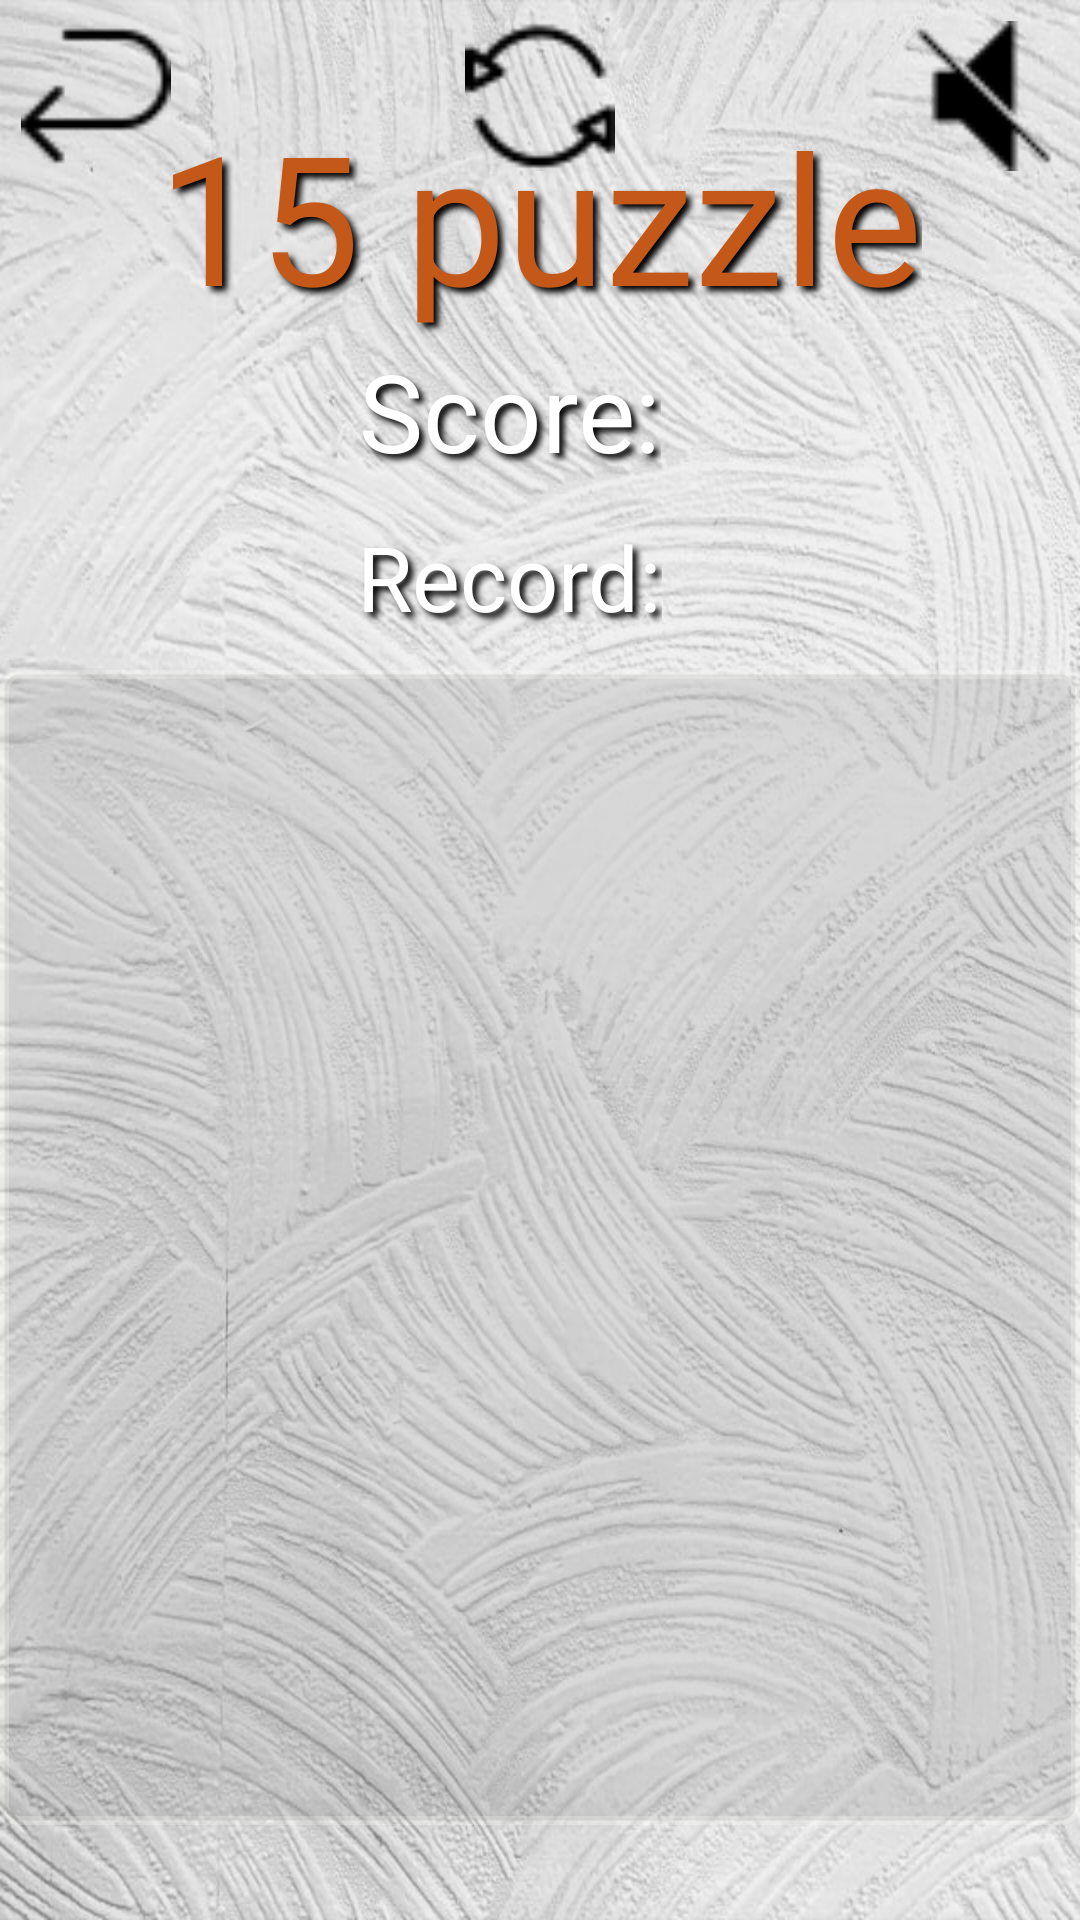

Reconstruct the res/layout file that produces this screen, plus the resources it refers to.
<!-- AndroidManifest.xml: application theme AppTheme -->
<!-- res/layout/activity_game15.xml -->
<?xml version="1.0" encoding="utf-8"?>
<RelativeLayout xmlns:android="http://schemas.android.com/apk/res/android"
    android:layout_width="match_parent"
    android:layout_height="match_parent"
    android:background="@drawable/background">

    <RelativeLayout
        android:layout_width="match_parent"
        android:layout_height="wrap_content"
        android:layout_gravity="end"
        android:orientation="horizontal"
        android:layout_margin="7dp"
        android:layout_marginBottom="10dp"
        android:layout_alignParentEnd="true">

        <ImageButton
            android:id="@+id/bBackMenu"
            android:background="@drawable/back"
            style="@style/bSettingStyle"
            android:contentDescription="@string/button"/>
        <ImageButton
            android:id="@+id/bSoundOffOn"
            android:background="@drawable/soundoff"
            style="@style/bSettingStyle"
            android:layout_alignParentEnd="true"
            android:contentDescription="@string/button"/>
        <ImageButton
            android:id="@+id/bNewGame"
            android:background="@drawable/restart"
            style="@style/bSettingStyle"
            android:layout_centerHorizontal="true"
            android:contentDescription="@string/button"/>
    </RelativeLayout>

    <LinearLayout
        android:layout_width="match_parent"
        android:layout_height="match_parent"
        android:layout_gravity="center"
        android:gravity="center"
        android:orientation="vertical">

        <TextView
            android:id="@+id/tPyatnashki"
            android:text="@string/game15"
            style="@style/textPuzzleStyle"/>

        <LinearLayout
            android:orientation="horizontal"
            android:layout_width="wrap_content"
            android:layout_height="wrap_content"
            android:layout_gravity="center_horizontal"
            android:layout_marginBottom="10dp">

            <TextView
                android:id="@+id/tSScore"
                android:text="@string/Score"
                android:textSize="@dimen/textScore15"
                style="@style/textGameStyle15"/>
            <TextView
                android:id="@+id/tScore"
                android:textSize="@dimen/textScore15"
                style="@style/textGameStyle15"/>
        </LinearLayout>

        <LinearLayout
            android:orientation="horizontal"
            android:layout_width="wrap_content"
            android:layout_height="wrap_content"
            android:layout_gravity="center_horizontal"
            android:layout_marginBottom="10dp" >

            <TextView
                android:id="@+id/tBestSScore"
                android:text="@string/bestScore"
                android:textSize="@dimen/textBestScore15"
                style="@style/textGameStyle15" />
            <TextView
                android:id="@+id/tBestScore"
                android:textSize="@dimen/textBestScore15"
                style="@style/textGameStyle15" />
        </LinearLayout>

        <GridLayout
            android:layout_width="wrap_content"
            android:layout_height="wrap_content"
            android:layout_gravity="center"
            android:columnCount="4"
            android:rowCount="4"
            android:background="@drawable/grid_border">

            <ImageButton
                android:id="@+id/b1500"
                android:layout_row="0"
                android:layout_column="0"
                style="@style/gridBGameStyle15"
                android:layout_marginEnd="@dimen/button_margin"
                android:layout_marginTop="@dimen/button_margin_border"
                android:layout_marginStart="@dimen/button_margin_border"
                android:contentDescription="@string/button"/>
            <ImageButton
                android:id="@+id/b1501"
                android:layout_row="0"
                android:layout_column="1"
                style="@style/gridBGameStyle15"
                android:layout_marginEnd="@dimen/button_margin"
                android:layout_marginTop="@dimen/button_margin_border"
                android:contentDescription="@string/button" />
            <ImageButton
                android:id="@+id/b1502"
                android:layout_row="0"
                android:layout_column="2"
                style="@style/gridBGameStyle15"
                android:layout_marginEnd="@dimen/button_margin"
                android:layout_marginTop="@dimen/button_margin_border"

                android:contentDescription="@string/button"/>
            <ImageButton
                android:id="@+id/b1503"
                android:layout_row="0"
                android:layout_column="3"
                style="@style/gridBGameStyle15"
                android:layout_marginTop="@dimen/button_margin_border"
                android:layout_marginEnd="@dimen/button_margin_border"
                android:contentDescription="@string/button"/>

            <ImageButton
                android:id="@+id/b1510"
                android:layout_row="1"
                android:layout_column="0"
                style="@style/gridBGameStyle15"
                android:layout_marginEnd="@dimen/button_margin"
                android:layout_marginTop="@dimen/button_margin"
                android:layout_marginStart="@dimen/button_margin_border"
                android:contentDescription="@string/button"/>
            <ImageButton
                android:id="@+id/b1511"
                android:layout_row="1"
                android:layout_column="1"
                style="@style/gridBGameStyle15"
                android:layout_marginEnd="@dimen/button_margin"
                android:layout_marginTop="@dimen/button_margin"
                android:contentDescription="@string/button"/>
            <ImageButton
                android:id="@+id/b1512"
                android:layout_row="1"
                android:layout_column="2"
                style="@style/gridBGameStyle15"
                android:layout_marginEnd="@dimen/button_margin"
                android:layout_marginTop="@dimen/button_margin"
                android:contentDescription="@string/button"/>
            <ImageButton
                android:id="@+id/b1513"
                android:layout_row="1"
                android:layout_column="3"
                style="@style/gridBGameStyle15"
                android:layout_marginTop="@dimen/button_margin"
                android:contentDescription="@string/button"/>

            <ImageButton
                android:id="@+id/b1520"
                android:layout_row="2"
                android:layout_column="0"
                style="@style/gridBGameStyle15"
                android:layout_marginEnd="@dimen/button_margin"
                android:layout_marginTop="@dimen/button_margin"
                android:layout_marginStart="@dimen/button_margin_border"
                android:contentDescription="@string/button"/>
            <ImageButton
                android:id="@+id/b1521"
                android:layout_row="2"
                android:layout_column="1"
                style="@style/gridBGameStyle15"
                android:layout_marginEnd="@dimen/button_margin"
                android:layout_marginTop="@dimen/button_margin"
                android:contentDescription="@string/button"/>
            <ImageButton
                android:id="@+id/b1522"
                android:layout_row="2"
                android:layout_column="2"
                style="@style/gridBGameStyle15"
                android:layout_marginEnd="@dimen/button_margin"
                android:layout_marginTop="@dimen/button_margin"
                android:contentDescription="@string/button"/>
            <ImageButton
                android:id="@+id/b1523"
                android:layout_row="2"
                android:layout_column="3"
                style="@style/gridBGameStyle15"
                android:layout_marginTop="@dimen/button_margin"
                android:contentDescription="@string/button"/>

            <ImageButton
                android:id="@+id/b1530"
                android:layout_row="3"
                android:layout_column="0"
                style="@style/gridBGameStyle15"
                android:layout_marginEnd="@dimen/button_margin"
                android:layout_marginTop="@dimen/button_margin"
                android:layout_marginStart="@dimen/button_margin_border"
                android:layout_marginBottom="@dimen/button_margin_border"
                android:contentDescription="@string/button"/>
            <ImageButton
                android:id="@+id/b1531"
                android:layout_row="3"
                android:layout_column="1"
                style="@style/gridBGameStyle15"
                android:layout_marginEnd="@dimen/button_margin"
                android:layout_marginTop="@dimen/button_margin"
                android:contentDescription="@string/button"/>
            <ImageButton
                android:id="@+id/b1532"
                android:layout_row="3"
                android:layout_column="2"
                style="@style/gridBGameStyle15"
                android:layout_marginEnd="@dimen/button_margin"
                android:layout_marginTop="@dimen/button_margin"
                android:contentDescription="@string/button"/>
            <ImageButton
                android:id="@+id/b1533"
                android:layout_row="3"
                android:layout_column="3"
                style="@style/gridBGameStyle15"
                android:layout_marginTop="@dimen/button_margin"
                android:contentDescription="@string/button"/>
        </GridLayout>

    </LinearLayout>
</RelativeLayout>
<!-- resources referenced by this layout -->
<resources>
  <dimen name="button_margin">5dp</dimen>
  <dimen name="button_margin_border">15dp</dimen>
  <dimen name="textBestScore15">30sp</dimen>
  <dimen name="textScore15">36sp</dimen>
  <!-- drawable back: png bitmap (drawable, 440 bytes) -->
  <!-- drawable background: jpg bitmap (drawable-v24, 120167 bytes) -->
  <!-- drawable grid_border (drawable) -->
  <?xml version="1.0" encoding="utf-8"?>
  <shape
      xmlns:android="http://schemas.android.com/apk/res/android"
      android:shape="rectangle">
  
      <stroke
          android:width="3dp"
          android:color="#36FFFCFA" />
      <corners android:radius="5dp" />
      <gradient
          android:type="linear"
          android:angle="90"
          android:startColor="#1B191818"
          android:endColor="#1B191818"/>
  
  </shape>
  <!-- drawable restart: png bitmap (drawable, 650 bytes) -->
  <!-- drawable soundoff: png bitmap (drawable, 495 bytes) -->
  <string name="Score">Score: </string>
  <string name="bestScore">Record: </string>
  <string name="button">button</string>
  <string name="game15">15 puzzle</string>
  <style name="bSettingStyle">
          <item name="android:layout_width">@dimen/buttonSettings</item>
          <item name="android:layout_height">@dimen/buttonSettings</item>
      </style>
  <style name="gridBGameStyle15">
          <item name="android:layout_width">@dimen/bGameSize15</item>
          <item name="android:layout_height">@dimen/bGameSize15</item>
          <item name="android:background">@android:color/transparent</item>
      </style>
  <style name="textGameStyle15">
          <item name="android:layout_width">wrap_content</item>
          <item name="android:layout_height">wrap_content</item>
          <item name="android:textColor">@color/White</item>
          <item name="android:shadowColor">@color/Black</item>
          <item name="android:shadowDx">5</item>
          <item name="android:shadowDy">5</item>
          <item name="android:shadowRadius">5</item>
          <item name="android:layout_gravity">center_horizontal</item>
          <item name="android:layout_marginBottom">1dp</item>
          <item name="android:layout_marginRight">10dp</item>
      </style>
  <style name="textPuzzleStyle">
          <item name="android:layout_width">wrap_content</item>
          <item name="android:layout_height">wrap_content</item>
          <item name="android:textColor">@color/Wood</item>
          <item name="android:textSize">@dimen/Pyatnashki</item>
          <item name="android:shadowColor">@color/Black</item>
          <item name="android:shadowDx">5</item>
          <item name="android:shadowDy">5</item>
          <item name="android:shadowRadius">5</item>
          <item name="android:layout_gravity">center_horizontal</item>
          <item name="android:layout_marginBottom">1dp</item>
      </style>
  <style name="AppTheme" parent="Theme.AppCompat.Light.NoActionBar">
          <item name="android:windowNoTitle">true</item>
          <item name="android:windowActionBar">false</item>
          <item name="android:windowFullscreen">true</item>
          <item name="android:windowContentOverlay">@null</item>
  
          
      </style>
  <dimen name="buttonSettings">50dp</dimen>
  <dimen name="bGameSize15">85dp</dimen>
  <color name="White">#fff</color>
  <color name="Black">#ff000000</color>
  <color name="Wood">#C45818</color>
  <dimen name="Pyatnashki">60sp</dimen>
</resources>
